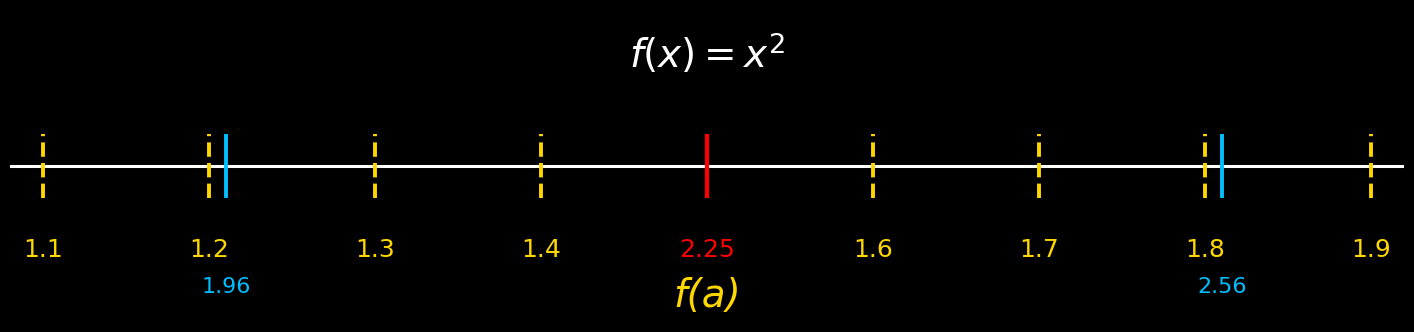

The script that saved this image: (Note: this script raises an exception after producing the figure.)
#!/usr/bin/env python3
# -*- coding: utf-8 -*-
"""
繪製與附圖類似的輸出座標軸：
- 紅線中心在 x=1.5，a 標在紅線下方
- 每個 0.5 間隔點用虛黃線表示（除紅線）
- 在紅線左右第 3 個虛黃線稍右側加實黃線

輸出：`jacobian_output_axis.png`（同目錄）
"""

import os

import matplotlib.pyplot as plt


def format_tick_value(v: float) -> str:
    """將刻度格式成 1 位小數。"""
    if abs(v - round(v)) < 1e-9:
        return str(int(round(v)))
    return f"{v:.1f}"


def main():
    # 設置中文字體（若系統沒有支援，也不會影響刻度數字/英文字母 a）
    plt.rcParams["font.sans-serif"] = ["Arial Unicode MS", "SimHei", "DejaVu Sans"]
    plt.rcParams["axes.unicode_minus"] = False

    # 版面配置：讓圖寬度接近附圖、背景為純黑
    fig, ax = plt.subplots(figsize=(14, 3.2))
    fig.patch.set_facecolor("black")
    ax.set_facecolor("black")
    ax.set_title(r"$f(x)=x^2$", fontsize=28, color="white", pad=8, y=0.78)

    # 刻度設定（1.1 到 1.9，步長 0.1）
    ticks = [round(1.1 + i * 0.1, 1) for i in range(9)]
    red_x = 1.5
    red = "#ff0000"
    gold = "#FFD700"
    sky_blue = "#00BFFF"
    white = "#ffffff"

    # 畫水平軸
    ax.axhline(0, color=white, linewidth=2.2)

    # 刻度線以水平軸為中心上下對稱，並縮短長度
    tick_half = 0.045

    for t in ticks:
        if abs(t - red_x) < 1e-9:
            # 紅線：中心參考線（實線）
            ax.vlines(t, -tick_half, tick_half, colors=red, linewidth=3)
            color = red
        else:
            # 一般間隔點：虛黃線
            ax.vlines(
                t,
                -tick_half,
                tick_half,
                colors=gold,
                linewidth=2.8,
                linestyles="--",
            )
            color = gold

        # 刻度數字放在軸線下方
        label_y = -0.10
        ax.text(
            t,
            label_y,
            "2.25" if abs(t - red_x) < 1e-9 else format_tick_value(t),
            color=color,
            ha="center",
            va="top",
            fontsize=18,
        )

    # 額外藍虛線標記
    for t in (1.21, 1.81):
        ax.vlines(
            t,
            -tick_half,
            tick_half,
            colors=sky_blue,
            linewidth=2.8,
        )

    # 藍線數值標注
    ax.text(1.21, -0.155, "1.96", color=sky_blue, ha="center", va="top", fontsize=16)
    ax.text(1.81, -0.155, "2.56", color=sky_blue, ha="center", va="top", fontsize=16)

    # 在紅線下方標示 a
    ax.text(
        red_x,
        -0.155,
        "f(a)",
        color=gold,
        ha="center",
        va="top",
        fontsize=28,
        fontstyle="italic",
    )

    # 清理座標軸細節，避免黑底上出現多餘白邊
    # 顯示區間聚焦在 1.1~1.9（左右留少許邊距）
    ax.set_xlim(1.08, 1.92)
    ax.set_ylim(-0.22, 0.22)
    ax.set_xticks([])
    ax.set_yticks([])
    for spine in ax.spines.values():
        spine.set_visible(False)

    # 盡量貼齊內容邊界
    plt.tight_layout(pad=0.2)

    out_path = os.path.join(os.path.dirname(__file__), "jacobian_output_axis.png")
    plt.savefig(
        out_path,
        dpi=300,
        bbox_inches="tight",
        facecolor=fig.get_facecolor(),
    )

    print(f"已生成：{os.path.abspath(out_path)}")

    # 直接顯示視窗：在有 GUI backend（如 TkAgg/MacOSX）時會開窗；無 GUI 時通常不會真正顯示。
    plt.show()


if __name__ == "__main__":
    try:
        main()
    finally:
        plt.close("all")
